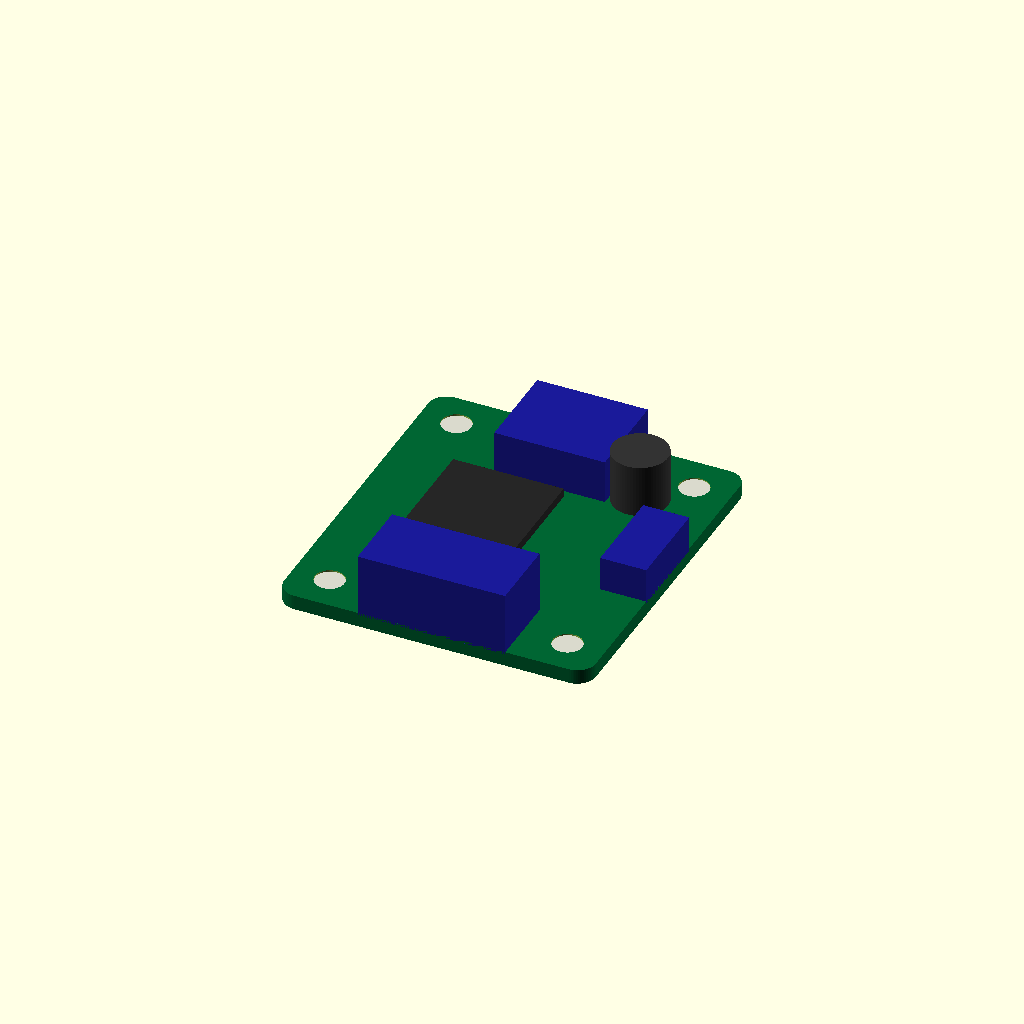
Cell 1 — every parameter at its default value.
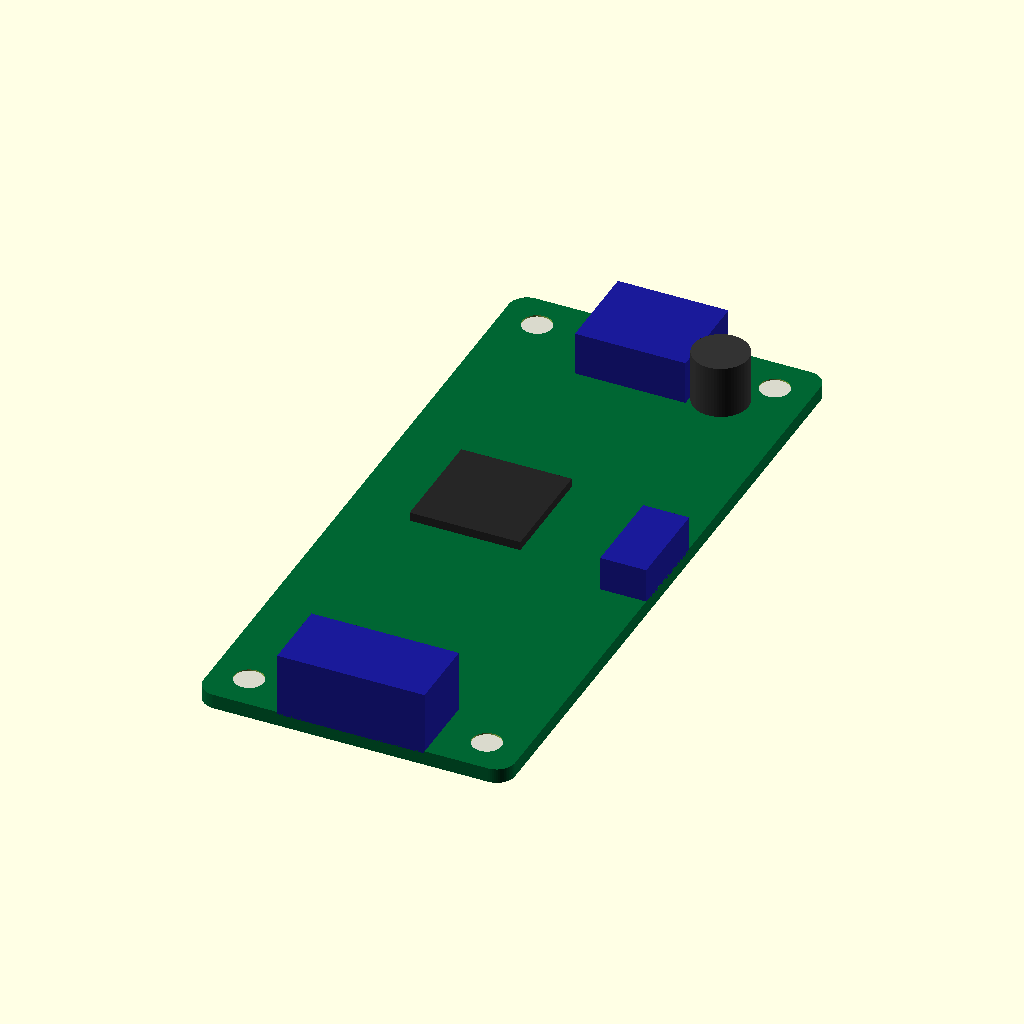
Cell 2: the same model with pcb_length = 75.
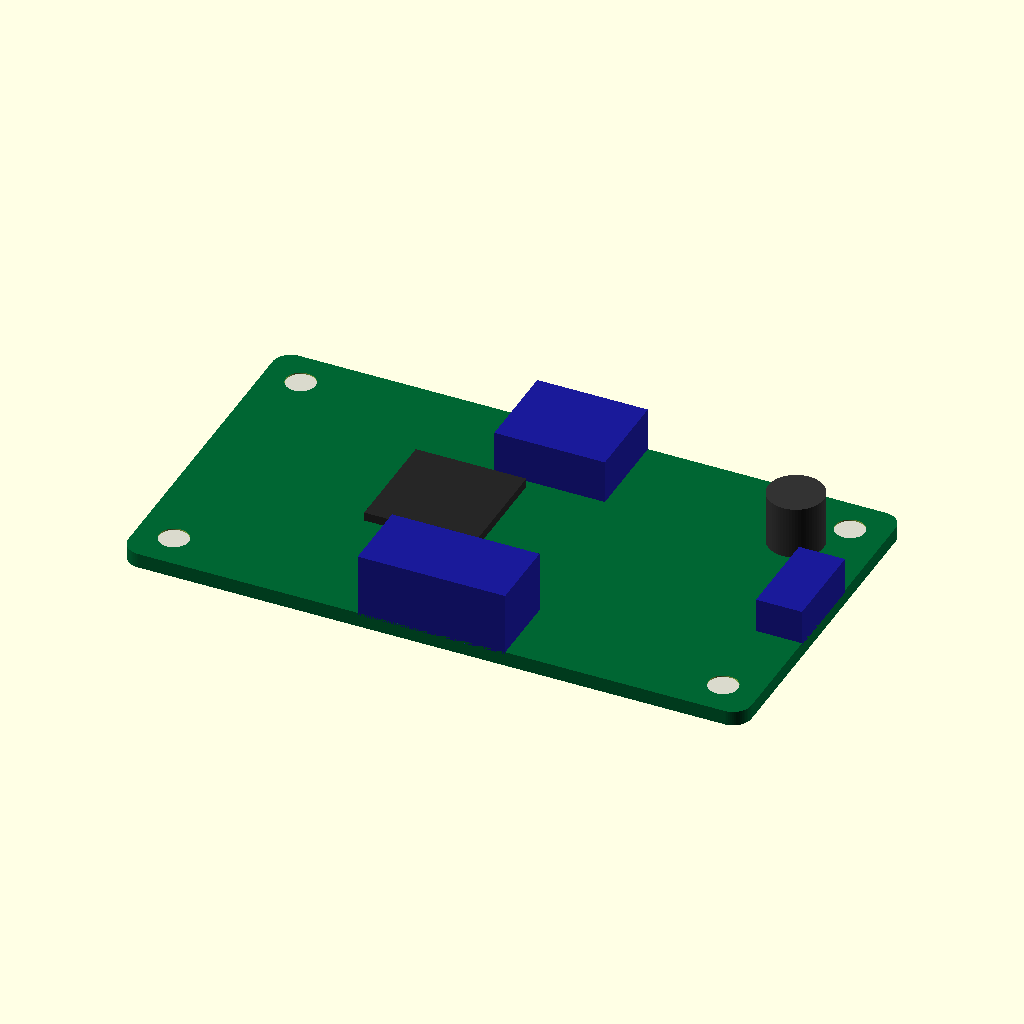
Cell 3 — pcb_width set to 67.6, the other parameters unchanged.
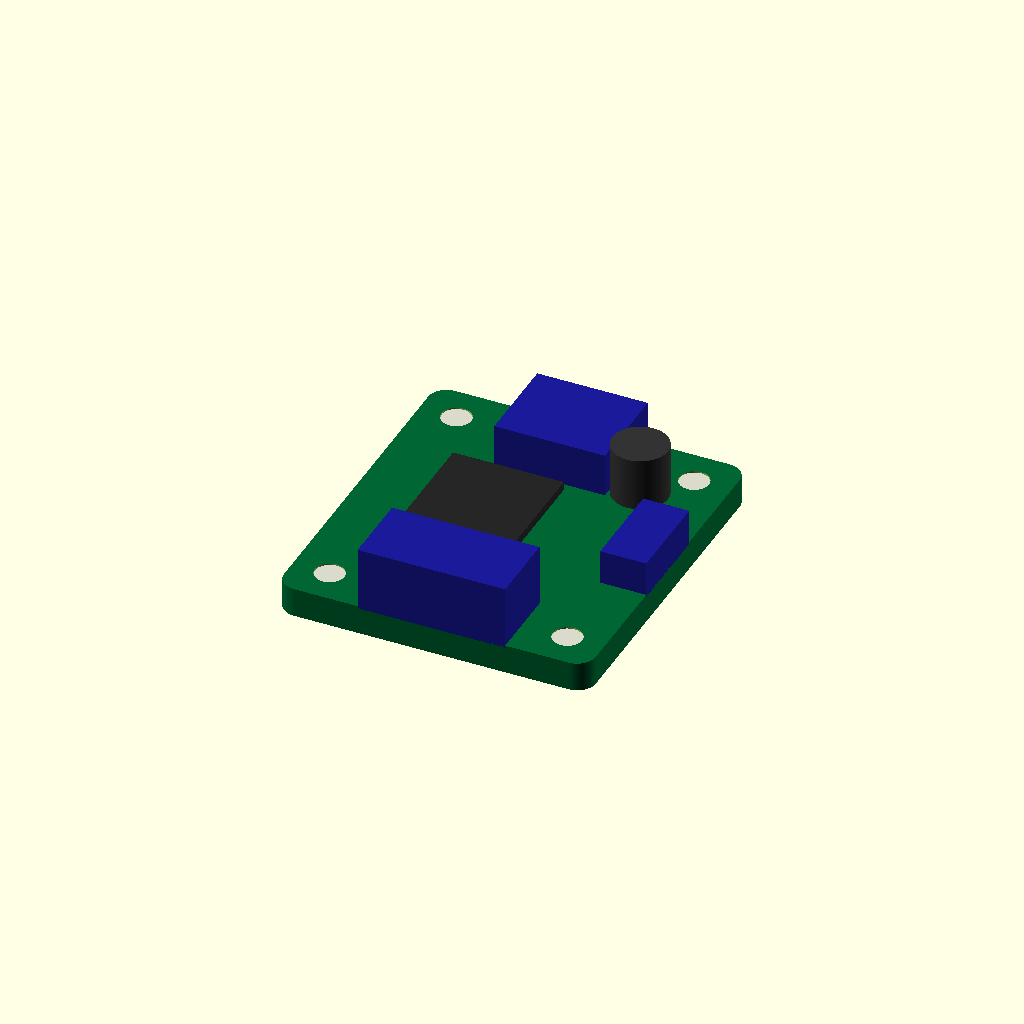
Cell 4: the same model with pcb_thickness = 3.2.
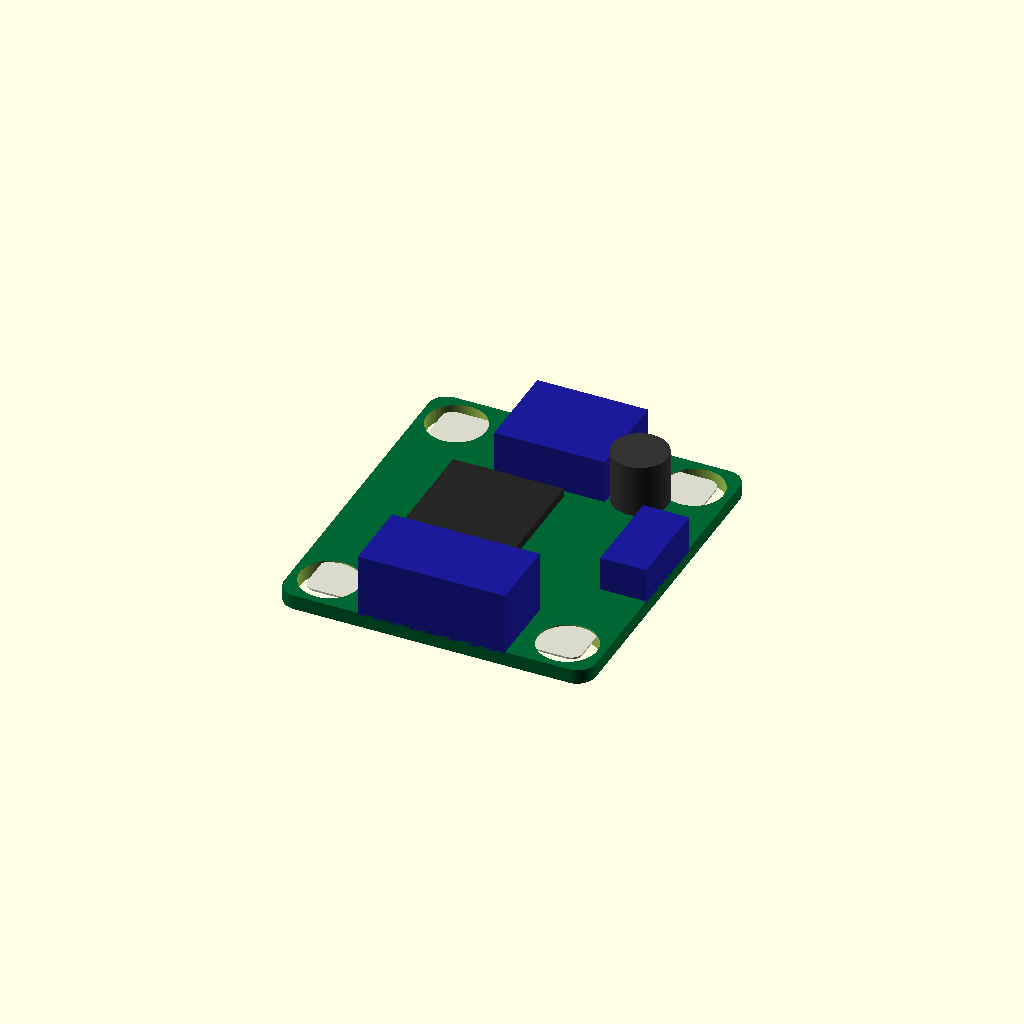
Cell 5 — mount_hole_diameter set to 6.4, the other parameters unchanged.
One fixed orthographic camera (rotation 55°, 0°, 25°; colour scheme Cornfield) for every cell.
Source of the model, results/nopscadlib/ablations/no_verification/scad/pcb__Ethernet.scad:
$fn = 64;

// =====================
// Parameters (mm)
// =====================
pcb_length = 37.5;
pcb_width  = 33.8;
pcb_thickness = 1.6;

corner_radius = 2.0;

mount_hole_diameter = 3.2;
mount_hole_edge_offset = 4.0;

silkscreen_depth = 0.2;
silkscreen_margin = 2.0;
silkscreen_overlap = 0.15;   // small overlap into PCB to ensure connectivity

// Simple "control board" features (all connected solids)
usb_w = 12.0;
usb_l = 10.0;
usb_h = 5.0;

term_w = 16.0;
term_l = 8.0;
term_h = 7.0;

pin_w = 10.0;
pin_l = 5.0;
pin_h = 4.0;

mcu_w = 12.0;
mcu_l = 12.0;
mcu_h = 1.2;

cap_r = 3.0;
cap_h = 6.0;

overlap = 0.25; // general overlap to avoid floating parts

// =====================
// Helpers
// =====================
module rounded_rect_prism(w, l, h, r) {
    // Flat, non-warped PCB: hull of 4 cylinders
    hull() {
        translate([ w/2 - r,  l/2 - r, 0]) cylinder(r=r, h=h, center=true);
        translate([-w/2 + r,  l/2 - r, 0]) cylinder(r=r, h=h, center=true);
        translate([ w/2 - r, -l/2 + r, 0]) cylinder(r=r, h=h, center=true);
        translate([-w/2 + r, -l/2 + r, 0]) cylinder(r=r, h=h, center=true);
    }
}

module mount_holes() {
    for (sx = [-1, 1], sy = [-1, 1]) {
        translate([sx*(pcb_width/2 - mount_hole_edge_offset),
                   sy*(pcb_length/2 - mount_hole_edge_offset),
                   0])
            cylinder(d=mount_hole_diameter, h=pcb_thickness*3, center=true);
    }
}

module pcb_body() {
    difference() {
        color([0.0, 0.4, 0.2])
            rounded_rect_prism(pcb_width, pcb_length, pcb_thickness, corner_radius);
        mount_holes();
    }
}

module silkscreen() {
    // Slightly embedded into top surface so it is one connected solid
    color([0.85, 0.85, 0.8])
    translate([0, 0, pcb_thickness/2 - silkscreen_depth/2 - silkscreen_overlap])
        rounded_rect_prism(pcb_width - 2*silkscreen_margin,
                           pcb_length - 2*silkscreen_margin,
                           silkscreen_depth,
                           max(0.5, corner_radius - 0.8));
}

module components() {
    // All components sit on top and overlap into PCB by "overlap" to guarantee connectivity.
    z_on_top = pcb_thickness/2 + 0; // reference plane at top surface

    // USB-like connector on +Y edge
    color([0.1, 0.1, 0.6])
    translate([0,
               pcb_length/2 - usb_l/2,
               z_on_top + usb_h/2 - overlap])
        cube([usb_w, usb_l, usb_h], center=true);

    // Screw terminal on -Y edge
    color([0.1, 0.1, 0.6])
    translate([0,
               -pcb_length/2 + term_l/2,
               z_on_top + term_h/2 - overlap])
        cube([term_w, term_l, term_h], center=true);

    // Pin header on +X edge
    color([0.1, 0.1, 0.6])
    translate([pcb_width/2 - pin_l/2,
               0,
               z_on_top + pin_h/2 - overlap])
        cube([pin_l, pin_w, pin_h], center=true);

    // MCU package near center
    color([0.15, 0.15, 0.15])
    translate([-pcb_width*0.12,
               pcb_length*0.05,
               z_on_top + mcu_h/2 - overlap])
        cube([mcu_w, mcu_l, mcu_h], center=true);

    // Capacitor cylinder near one corner
    color([0.2, 0.2, 0.2])
    translate([pcb_width/2 - (mount_hole_edge_offset + cap_r + 1.0),
               pcb_length/2 - (mount_hole_edge_offset + cap_r + 1.0),
               z_on_top + cap_h/2 - overlap])
        cylinder(r=cap_r, h=cap_h, center=true);
}

// =====================
// Final connected model
// =====================
union() {
    pcb_body();
    silkscreen();
    components();
}
Customizer parameters (derived from the source; name, type, default, range or options):
pcb_length: number, default 37.5
pcb_width: number, default 33.8
pcb_thickness: number, default 1.6
corner_radius: number, default 2
mount_hole_diameter: number, default 3.2
mount_hole_edge_offset: number, default 4
silkscreen_depth: number, default 0.2
silkscreen_margin: number, default 2
silkscreen_overlap: number, default 0.15
usb_w: number, default 12
usb_l: number, default 10
usb_h: number, default 5
term_w: number, default 16
term_l: number, default 8
term_h: number, default 7
pin_w: number, default 10
pin_l: number, default 5
pin_h: number, default 4
mcu_w: number, default 12
mcu_l: number, default 12
mcu_h: number, default 1.2
cap_r: number, default 3
cap_h: number, default 6
overlap: number, default 0.25
